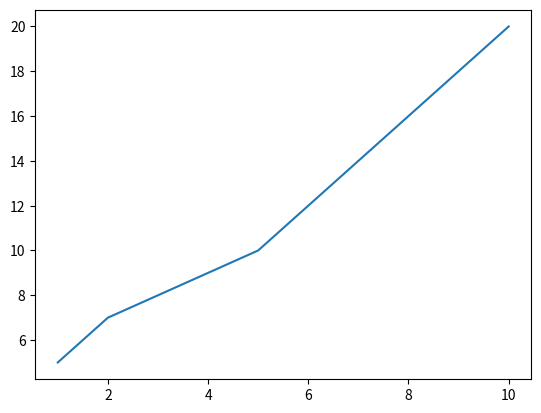

Source code (Python):
import matplotlib.pyplot as plt
import numpy as np

x = np.array([1, 2, 3, 4, 5, 6, 7, 8, 9, 10])
y = np.array([5, 7, 8, 9, 10, 12, 14, 16, 18, 20])

plt.plot(x, y)
plt.show()
